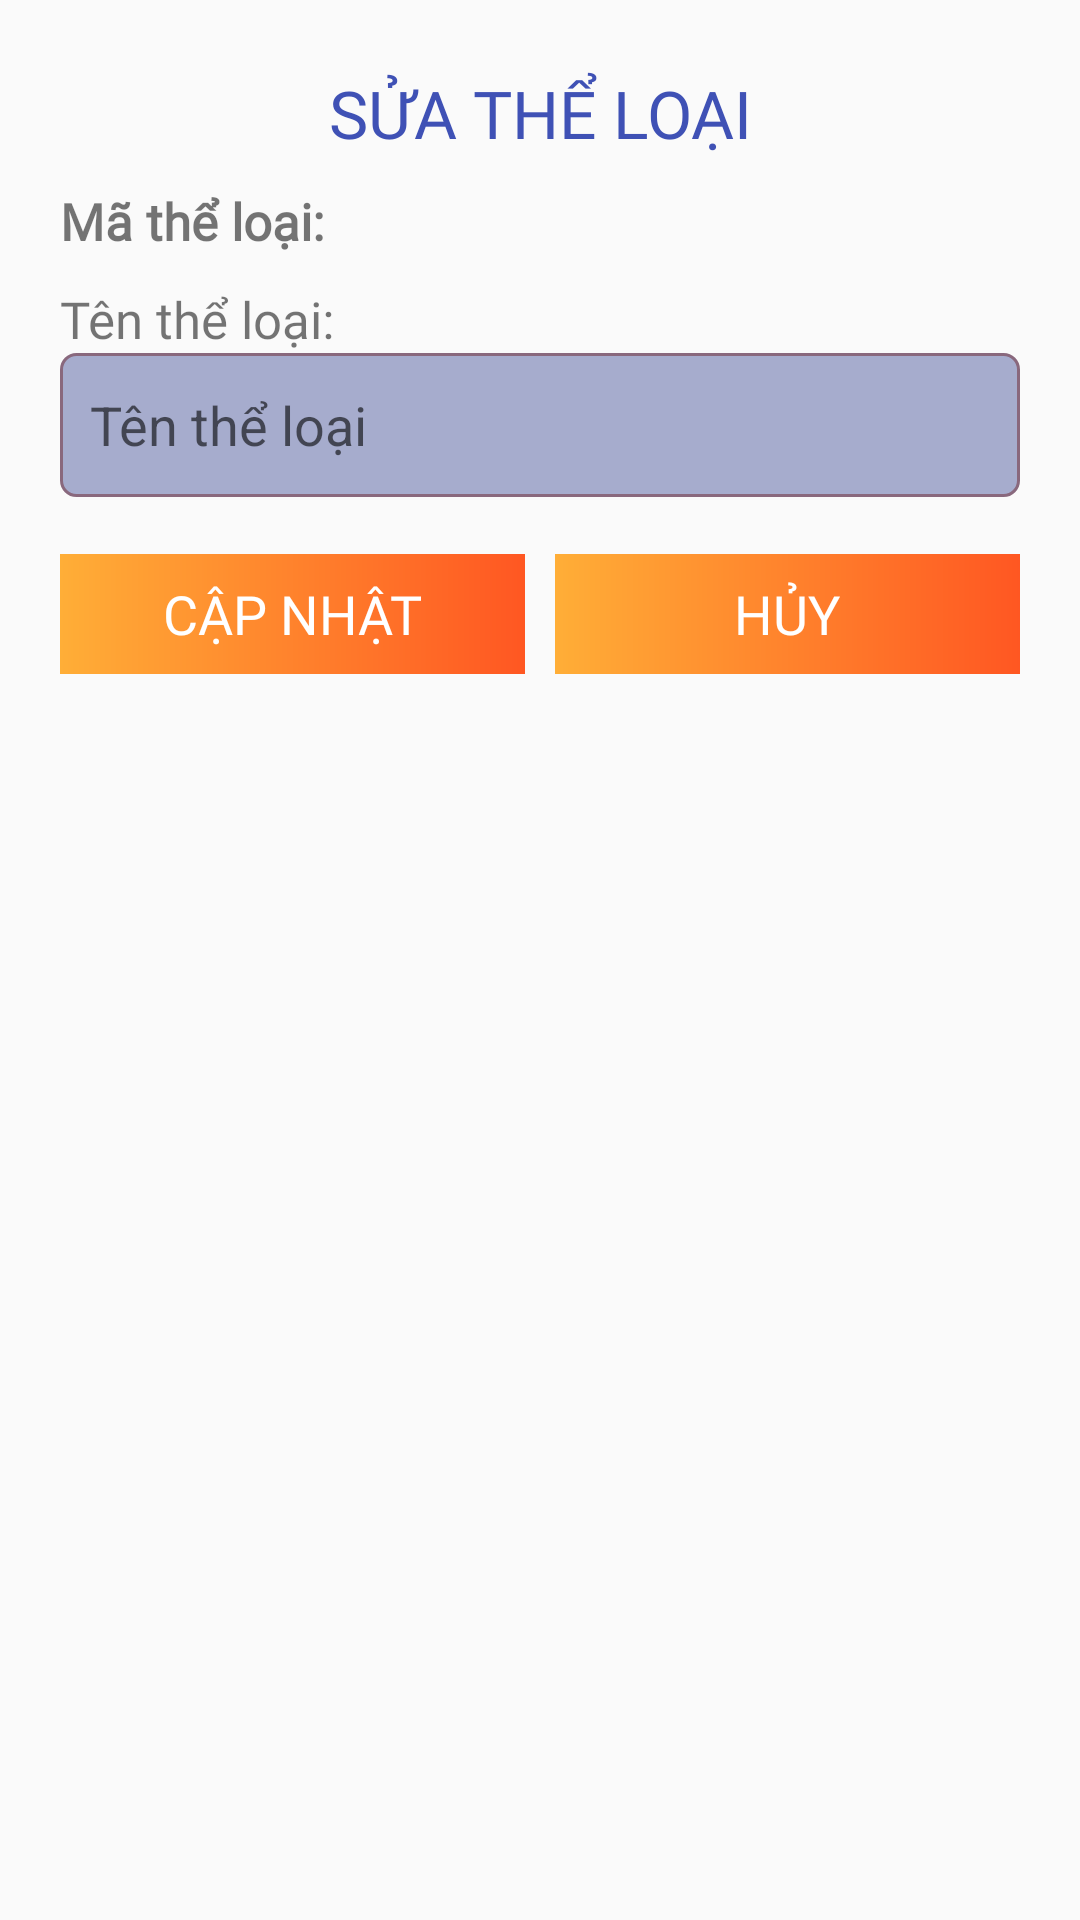

Android layout source for this screen:
<!-- AndroidManifest.xml: application theme Theme.Book_Market -->
<!-- res/layout/dialog_sua_theloai.xml -->
<?xml version="1.0" encoding="utf-8"?>
<LinearLayout xmlns:android="http://schemas.android.com/apk/res/android"
    android:id="@+id/bottomSheet"
    android:layout_width="match_parent"
    android:layout_height="wrap_content"
    android:orientation="vertical"
    >

    <ImageView
        android:layout_width="80dp"
        android:layout_height="5dp"
        android:layout_gravity="center"
        android:layout_margin="4dp"
        android:background="@drawable/line_bottom_dialog" />

    <TextView
        android:layout_width="match_parent"
        android:layout_height="wrap_content"
        android:elevation="2dp"
        android:padding="10dp"
        android:text="SỬA THỂ LOẠI"
        android:textAlignment="center"
        android:textColor="#3F51B5"
        android:textSize="22dp"
        android:fontFamily="@font/open_sans_bold" />

    <LinearLayout
        android:layout_width="match_parent"
        android:layout_height="wrap_content"
        android:paddingLeft="20dp"
        android:paddingRight="20dp"
        android:paddingBottom="10dp"
        android:orientation="vertical"
        >

        <TextView
            android:fontFamily="@font/open_sans_regular"
            android:id="@+id/tv_maloai"
            android:textSize="17sp"
            android:textStyle="bold"
            android:text="Mã thể loại:"
            android:layout_width="wrap_content"
            android:layout_height="wrap_content"
            android:layout_marginBottom="10dp"
            />

        <LinearLayout
            android:layout_marginBottom="8dp"
            android:orientation="vertical"
            android:layout_width="match_parent"
            android:layout_height="wrap_content"
            >
            <TextView
                android:fontFamily="@font/open_sans_regular"
                android:text="Tên thể loại:"
                android:textSize="17sp"
                android:layout_width="wrap_content"
                android:layout_height="wrap_content"
                />
            <EditText
                android:id="@+id/ed_tenloai"
                android:layout_width="match_parent"
                android:layout_height="wrap_content"
                android:layout_marginBottom="1dp"
                android:background="@drawable/btn_dn"
                android:gravity="center_vertical"
                android:hint="Tên thể loại"
                android:inputType="text"
                android:padding="10dp"
                />
        </LinearLayout>

        <LinearLayout
            android:layout_width="match_parent"
            android:layout_height="60dp"
            android:gravity="center_vertical"
            android:orientation="horizontal"
            android:weightSum="2">

            <TextView
                android:gravity="center"
                android:id="@+id/btn_edit"
                android:layout_width="0dp"
                android:layout_height="40dp"
                android:layout_weight="1"
                android:background="@drawable/btn_qmk"
                android:text="CẬP NHẬT"
                android:fontFamily="@font/open_sans_bold"
                android:textSize="18sp"
                android:textColor="#ffff" />

            <TextView
                android:layout_marginLeft="10dp"
                android:gravity="center"
                android:id="@+id/btn_cancel"
                android:layout_width="0dp"
                android:layout_height="40dp"
                android:layout_weight="1"
                android:background="@drawable/btn_qmk"
                android:text="HỦY"
                android:fontFamily="@font/open_sans_bold"
                android:textSize="18sp"
                android:textColor="#ffff" />

        </LinearLayout>

    </LinearLayout>

</LinearLayout>
<!-- resources referenced by this layout -->
<resources>
  <!-- drawable btn_dn (drawable) -->
  <?xml version="1.0" encoding="utf-8"?>
  <shape xmlns:android="http://schemas.android.com/apk/res/android">
      <corners android:radius="5dp"
          />
      <solid android:color="#A6ACCD"
          />
      <stroke android:width="1dp"
          android:color="@color/imaginary_mauve"
          />
      <size android:width="180dp"
          android:height="48dp"
          />
  
  
  </shape>
  <!-- drawable btn_qmk (drawable) -->
  <?xml version="1.0" encoding="utf-8"?>
  
  <shape xmlns:android="http://schemas.android.com/apk/res/android">
      <gradient
          android:angle="180"
          android:endColor="#FFAE37"
          android:startColor="#FF5722" />
  
  </shape>
  <style name="Theme.Book_Market" parent="Base.Theme.Book_Market" />
  <color name="imaginary_mauve">#89687D</color>
  <style name="Base.Theme.Book_Market" parent="Theme.AppCompat.DayNight.NoActionBar">
          
          
      </style>
</resources>
